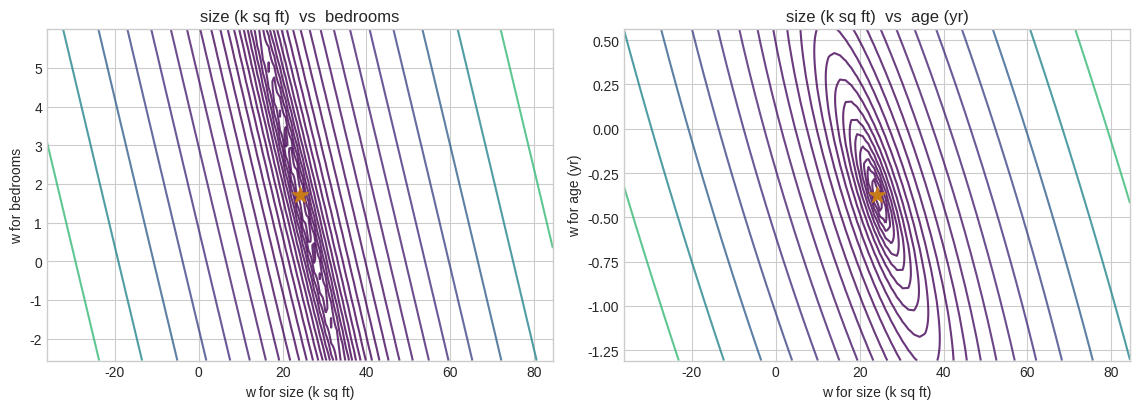
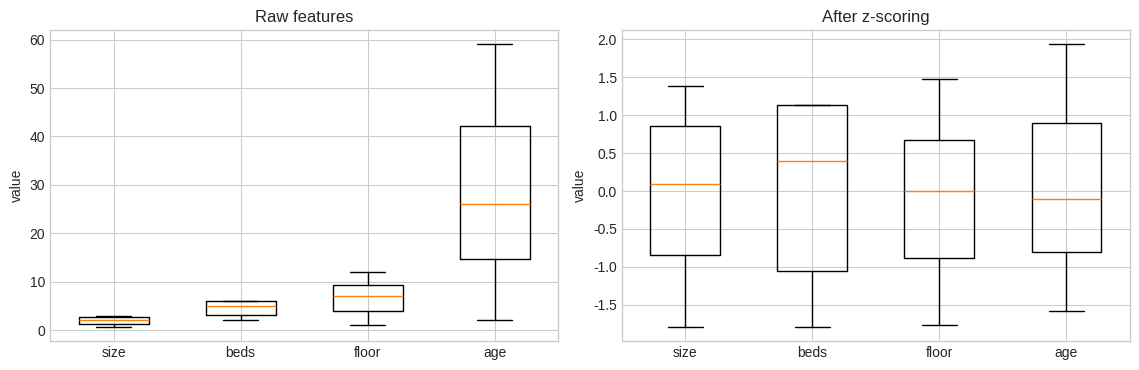
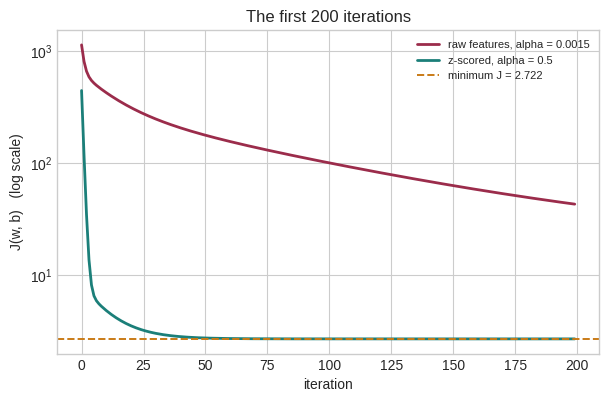
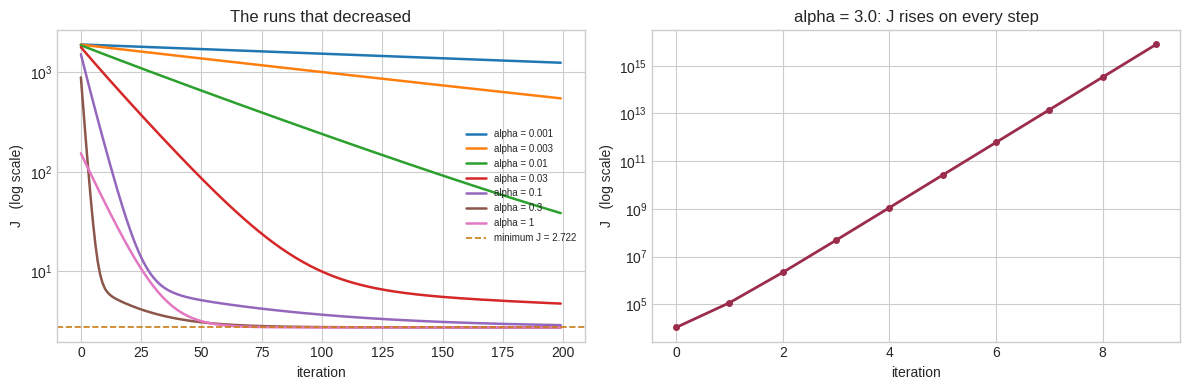

Generate these figures, in order, with matplotlib:
import numpy as np
import matplotlib.pyplot as plt

%matplotlib inline
try:
    plt.style.use("seaborn-v0_8-whitegrid")
except OSError:
    plt.style.use("ggplot")

np.set_printoptions(precision=4, suppress=True)

FEATURES = ["size (k sq ft)", "bedrooms", "floor", "age (yr)"]


def load_flats(seed=815, m=60):
    """Chattogram flats: four features, price in lakh BDT."""
    rng = np.random.default_rng(seed)
    size  = np.round(rng.uniform(0.60, 3.00, m), 2)
    beds  = np.clip(np.round(1.2 + 1.7 * size + rng.normal(0, 0.6, m)), 1, 6)
    floor = rng.integers(1, 13, m).astype(float)
    age   = np.round(rng.uniform(1, 60, m), 0)
    price = (22.0 * size + 2.5 * beds + 0.9 * floor - 0.35 * age + 8.0
             + rng.normal(0, 2.5, m))
    return np.column_stack([size, beds, floor, age]), np.round(price, 1)


def predict(X, w, b):
    return X @ w + b


def compute_cost(X, y, w, b):
    err = predict(X, w, b) - y
    return float(np.sum(err ** 2) / (2 * X.shape[0]))


def compute_gradient(X, y, w, b):
    m = X.shape[0]
    err = predict(X, w, b) - y
    return X.T @ err / m, float(np.sum(err) / m)


def gradient_descent(X, y, alpha, num_iters, w_init=None, b_init=0.0, record_every=1):
    """Batch gradient descent; carried over unchanged from Part 2."""
    w = np.zeros(X.shape[1]) if w_init is None else np.array(w_init, dtype=float)
    b = float(b_init)
    history = {"cost": []}
    for i in range(num_iters):
        dj_dw, dj_db = compute_gradient(X, y, w, b)
        w = w - alpha * dj_dw
        b = b - alpha * dj_db
        if i % record_every == 0 or i == num_iters - 1:
            history["cost"].append(compute_cost(X, y, w, b))
    return w, b, history


X_train, y_train = load_flats()
m, n = X_train.shape
print("X_train.shape:", X_train.shape)

# The exact minimum, for reference throughout this lab.
A = np.column_stack([X_train, np.ones(m)])
coef, *_ = np.linalg.lstsq(A, y_train, rcond=None)
w_exact, b_exact = coef[:n], coef[n]
J_min = compute_cost(X_train, y_train, w_exact, b_exact)

print("closed-form minimum:")
print("  w =", w_exact)
print("  b = %.4f" % b_exact)
print("  J = %.6f" % J_min)

def curvature(X):
    """Largest/smallest eigenvalue of (1/m) A^T A, and the resulting stability limit on alpha."""
    A = np.column_stack([X, np.ones(X.shape[0])])
    H = A.T @ A / X.shape[0]
    ev = np.linalg.eigvalsh(H)
    return ev.max(), ev.min(), 2.0 / ev.max(), ev.max() / ev.min()


lam_max, lam_min, a_max, kappa = curvature(X_train)
print("raw features")
print(f"  lambda_max = {lam_max:.4e}")
print(f"  lambda_min = {lam_min:.4e}")
print(f"  alpha_max  = {a_max:.6f}    <- anything above this diverges")
print(f"  kappa      = {kappa:.4e}    <- how elongated the valley is")

def cost_slice(j1, j2, X, y, w_star, b_star, span=2.5, pts=90):
    """J over a grid in (w_j1, w_j2), with all other parameters held at their optimum."""
    s1 = span * max(abs(w_star[j1]), 1e-3)
    s2 = span * max(abs(w_star[j2]), 1e-3)
    g1 = np.linspace(w_star[j1] - s1, w_star[j1] + s1, pts)
    g2 = np.linspace(w_star[j2] - s2, w_star[j2] + s2, pts)
    G1, G2 = np.meshgrid(g1, g2)
    Z = np.empty_like(G1)
    w = w_star.copy()
    for r in range(pts):
        for c in range(pts):
            w[j1], w[j2] = G1[r, c], G2[r, c]
            Z[r, c] = compute_cost(X, y, w, b_star)
    return G1, G2, Z


fig, axes = plt.subplots(1, 2, figsize=(11.5, 4.2))
for ax, (j1, j2) in zip(axes, [(0, 1), (0, 3)]):
    G1, G2, Z = cost_slice(j1, j2, X_train, y_train, w_exact, b_exact)
    lv = np.logspace(np.log10(Z.min() + 1e-6), np.log10(Z.max()), 22)
    ax.contour(G1, G2, Z, levels=lv, cmap="viridis", alpha=0.8)
    ax.scatter([w_exact[j1]], [w_exact[j2]], c="#C97B17", s=140, marker="*", zorder=5)
    ax.set_xlabel(f"w for {FEATURES[j1]}")
    ax.set_ylabel(f"w for {FEATURES[j2]}")
    ax.set_title(f"{FEATURES[j1]}  vs  {FEATURES[j2]}")
plt.tight_layout()
plt.show()

def scale_max(X):
    return X / X.max(axis=0)


def scale_mean_norm(X):
    return (X - X.mean(axis=0)) / (X.max(axis=0) - X.min(axis=0))


def scale_zscore(X):
    """Z-score normalization. Returns the scaled matrix AND the statistics used."""
    mu = X.mean(axis=0)            # axis=0 -> one number per FEATURE
    sigma = X.std(axis=0)
    return (X - mu) / sigma, mu, sigma


X_z, mu, sigma = scale_zscore(X_train)

print("mu    =", mu)
print("sigma =", sigma)
print()
print(f"{'feature':16s} {'raw range':>22} {'/max':>16} {'mean-norm':>18} {'z-score':>18}")
print("-" * 94)
for j in range(n):
    r  = X_train[:, j]; a = scale_max(X_train)[:, j]
    bb = scale_mean_norm(X_train)[:, j]; c = X_z[:, j]
    print(f"{FEATURES[j]:16s} [{r.min():8.2f},{r.max():8.2f}] "
          f"[{a.min():5.2f},{a.max():5.2f}] [{bb.min():6.2f},{bb.max():6.2f}] "
          f"[{c.min():6.2f},{c.max():6.2f}]")

# Verify the defining property of the z-score: every column has mean 0 and std 1.
print("column means:", X_z.mean(axis=0).round(12))
print("column stds :", X_z.std(axis=0).round(12))

assert np.allclose(X_z.mean(axis=0), 0.0, atol=1e-12)
assert np.allclose(X_z.std(axis=0), 1.0, atol=1e-12)
print("\nz-scoring verified.")

fig, axes = plt.subplots(1, 2, figsize=(11.5, 3.8))
for ax, (M, title) in zip(axes, [(X_train, "Raw features"), (X_z, "After z-scoring")]):
    # The keyword for tick labels was renamed in matplotlib 3.9; set them afterwards instead.
    ax.boxplot([M[:, j] for j in range(n)], widths=0.55)
    ax.set_xticklabels(["size", "beds", "floor", "age"])
    ax.set_title(title)
    ax.set_ylabel("value")
plt.tight_layout()
plt.show()

lam_max_z, lam_min_z, a_max_z, kappa_z = curvature(X_z)

print(f"{'':12s} {'alpha_max':>12} {'kappa':>14}")
print("-" * 40)
print(f"{'raw':12s} {a_max:12.6f} {kappa:14.4e}")
print(f"{'z-scored':12s} {a_max_z:12.6f} {kappa_z:14.4e}")
print(f"\nalpha_max is {a_max_z / a_max:,.0f} times larger.")
print(f"kappa fell by a factor of {kappa / kappa_z:,.0f}.")

def iters_to_reach(X, y, alpha, target, cap=200_000):
    """Number of iterations for gradient descent from the origin to reach J <= target."""
    w = np.zeros(X.shape[1]); b = 0.0
    for i in range(1, cap + 1):
        dj_dw, dj_db = compute_gradient(X, y, w, b)
        w = w - alpha * dj_dw
        b = b - alpha * dj_db
        if compute_cost(X, y, w, b) <= target:
            return i
    return None


target = 1.01 * J_min
print(f"target: J <= 1.01 * J_min = {target:.6f}\n")

n_raw = iters_to_reach(X_train, y_train, 0.0015, target)
n_scaled = iters_to_reach(X_z, y_train, 0.5, target)

print(f"  raw features,    alpha = 0.0015 : {n_raw:,} iterations")
print(f"  z-scored,        alpha = 0.5    : {n_scaled:,} iterations")
print(f"\n  {n_raw / n_scaled:,.0f} times fewer.")

w_z, b_z, hist_z = gradient_descent(X_z, y_train, alpha=0.5, num_iters=200)
_, _, hist_raw = gradient_descent(X_train, y_train, alpha=0.0015, num_iters=200)

plt.figure(figsize=(7, 4.2))
plt.plot(hist_raw["cost"], c="#9B2C4B", lw=2, label="raw features, alpha = 0.0015")
plt.plot(hist_z["cost"], c="#1B7F79", lw=2, label="z-scored, alpha = 0.5")
plt.axhline(J_min, ls="--", c="#C97B17", lw=1.4, label=f"minimum J = {J_min:.3f}")
plt.yscale("log")
plt.xlabel("iteration")
plt.ylabel("J(w, b)   (log scale)")
plt.title("The first 200 iterations")
plt.legend(fontsize=8)
plt.show()

print(f"after 200 iterations:  raw J = {hist_raw['cost'][-1]:10.4f}"
      f"    scaled J = {hist_z['cost'][-1]:.6f}   (minimum {J_min:.6f})")

import warnings

alphas = [0.001, 0.003, 0.01, 0.03, 0.1, 0.3, 1.0, 3.0]
runs = {}

with warnings.catch_warnings():
    warnings.simplefilter("ignore")
    for a in alphas:
        _, _, h = gradient_descent(X_z, y_train, alpha=a, num_iters=200)
        runs[a] = np.array(h["cost"])

def is_healthy(costs):
    """A run is healthy when every recorded cost is finite and never increases."""
    return bool(np.isfinite(costs).all() and np.all(np.diff(costs) <= 1e-12))


print(f"{'alpha':>8} {'J after 200':>16} {'verdict':>14}")
print("-" * 41)
for a, c in runs.items():
    ok = is_healthy(c)
    print(f"{a:>8g} {c[-1]:16.4g} {('decreasing' if ok else 'DIVERGING'):>14}")

fig, ax = plt.subplots(1, 2, figsize=(12, 4))

for a, c in runs.items():
    if is_healthy(c):
        ax[0].plot(c, lw=1.8, label=f"alpha = {a:g}")
ax[0].axhline(J_min, ls="--", c="#C97B17", lw=1.2, label=f"minimum J = {J_min:.3f}")
ax[0].set_yscale("log"); ax[0].set_xlabel("iteration"); ax[0].set_ylabel("J   (log scale)")
ax[0].set_title("The runs that decreased")
ax[0].legend(fontsize=7)

# The diverging run needs its own axes: after 200 iterations it reaches about 1e275,
# which no shared axis can display alongside the others.
ax[1].plot(runs[3.0][:10], c="#9B2C4B", lw=2, marker="o", ms=4)
ax[1].set_yscale("log"); ax[1].set_xlabel("iteration"); ax[1].set_ylabel("J   (log scale)")
ax[1].set_title("alpha = 3.0: J rises on every step")

plt.tight_layout()
plt.show()

print(f"alpha = 3.0 after 200 iterations:  J = {runs[3.0][-1]:.4g}")

print(f"predicted stability limit  alpha_max = {a_max_z:.6f}")

with warnings.catch_warnings():
    warnings.simplefilter("ignore")
    for a in [1.00, 1.02, 1.03, 1.05]:
        _, _, h = gradient_descent(X_z, y_train, alpha=a, num_iters=300)
        c = np.array(h["cost"])
        verdict = "converges" if np.isfinite(c[-1]) and c[-1] < 10 else "DIVERGES"
        print(f"  alpha = {a:.2f}  ->  {verdict}")

rng = np.random.default_rng(0)
idx = rng.permutation(m)
train_idx, test_idx = idx[:45], idx[45:]

X_tr, y_tr = X_train[train_idx], y_train[train_idx]
X_te, y_te = X_train[test_idx], y_train[test_idx]
print(f"train: {X_tr.shape[0]} examples    held out: {X_te.shape[0]} examples")

# Fit the scaler on TRAINING data only.
X_tr_s, mu_tr, sigma_tr = scale_zscore(X_tr)
print("\nmu    (train only) =", mu_tr)
print("sigma (train only) =", sigma_tr)

# Apply the STORED statistics to the held-out data. Do not refit.
X_te_s = (X_te - mu_tr) / sigma_tr

w_tr, b_tr, _ = gradient_descent(X_tr_s, y_tr, alpha=0.5, num_iters=500)
print(f"\n  J on training data : {compute_cost(X_tr_s, y_tr, w_tr, b_tr):.4f}")
print(f"  J on held-out data : {compute_cost(X_te_s, y_te, w_tr, b_tr):.4f}")

# Now do it the wrong way: rescale the held-out set using its OWN mean and std.
X_te_wrong, _, _ = scale_zscore(X_te)

J_right = compute_cost(X_te_s, y_te, w_tr, b_tr)
J_wrong = compute_cost(X_te_wrong, y_te, w_tr, b_tr)

print(f"held-out J, stored mu/sigma (correct) : {J_right:8.4f}")
print(f"held-out J, refitted mu/sigma (wrong) : {J_wrong:8.4f}")
print(f"\nThe bug makes the model look {J_wrong / J_right:.0f} times worse than it is.")

assert J_wrong > 5 * J_right

w_z, b_z, _ = gradient_descent(X_z, y_train, alpha=0.5, num_iters=500)

print(f"{'feature':16s} {'scaled w_j':>12} {'sigma_j':>10} {'raw w_j':>12}")
print("-" * 54)
w_unscaled = w_z / sigma
b_unscaled = b_z - np.sum(w_z * mu / sigma)
for j in range(n):
    print(f"{FEATURES[j]:16s} {w_z[j]:12.4f} {sigma[j]:10.4f} {w_unscaled[j]:12.4f}")
print(f"{'bias b':16s} {b_z:12.4f} {'':10s} {b_unscaled:12.4f}")

print("\nclosed-form solution on raw features:")
print("  w =", w_exact, " b = %.4f" % b_exact)
assert np.allclose(w_unscaled, w_exact, atol=1e-2)
assert np.isclose(b_unscaled, b_exact, atol=1e-2)
print("\nUnscaling recovers the raw-feature solution exactly.")

# Your code here

# Your code here
